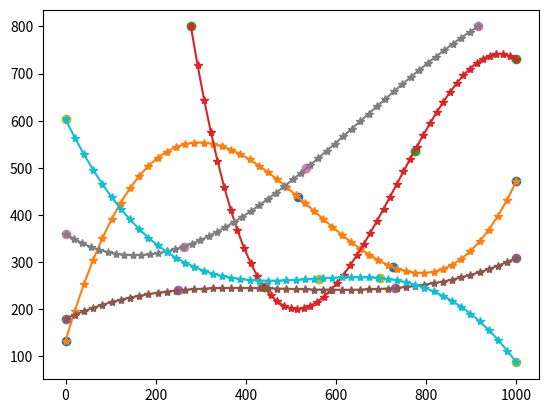

The script that saved this image:
import numpy as np
import random
from scipy.optimize import curve_fit
import matplotlib.pyplot as plt

# количество объектов
tracks_amount = 5
# на сколько пикселей рамка объектов может ложно смещаться (эмуляция не идеальной детекции)
random_range = 10
# с какой вероятностью объект на фрейме может быть не найдет детектором
bb_skip_percent = .7

width = 1000
height = 800
tracks = []
i = 0
cb_width = 120
cb_height = 100

def get_point_on_random_side(width, height):
    side = random.randint(0, 4)
    if side == 0:
        x = random.randint(0, width)
        y = 0
    elif side == 1:
        x = random.randint(0, width)
        y = height
    elif side == 2:
        x = 0
        y = random.randint(0, height)
    else:
        x = width
        y = random.randint(0, height)
    return x, y

def fun(x, a, b, c, d):
    return a * x + b * x ** 2 + c * x ** 3 + d

def objective(x, a, b, c, d, e, f):
    return (a * x) + (b * x ** 2) + (c * x ** 3) + (d * x ** 4) + (e * x ** 5) + f

def check_track(track):
    if all(el['x'] == track[0]['x'] for el in track):
        return False
    if all(el['y'] == track[0]['y'] for el in track):
        return False
    if not all(el['x'] >= 0 and el['x'] <= width for el in track):
        return False
    if not all(el['y'] >= 0 and el['y'] <= height for el in track):
        return False
    if (2 > track[0]['x'] > (width - 2) and 2 > track[0]['y'] > (width - 2)) or (2 > track[-1]['x'] > (width - 2) and 2 > track[-1]['y'] > (width - 2)):
        return False
    return True

def add_track_to_tracks(track, tracks, id):
    for i, p in enumerate(track):
        # a chance that detector missed object
        if random.random() < bb_skip_percent:
            bounding_box = []
        else:
            bounding_box = [
                              p['x'] - int(cb_width/2) + random.randint(-random_range, random_range),
                              p['y'] - cb_height + random.randint(-random_range, random_range),
                              p['x'] + int(cb_width/2) + random.randint(-random_range, random_range),
                              p['y'] + random.randint(-random_range, random_range)
                            ]
        if i < len(tracks):
            tracks[i]['data'].append({'cb_id': id, 'bounding_box': bounding_box,
                                      'x': p['x'], 'y': p['y'], 'track_id': None})
        else:
            tracks.append(
                {
                    'frame_id': len(tracks)+1,
                    'data': [{'cb_id': id, 'bounding_box': bounding_box,
                              'x': p['x'], 'y': p['y'], 'track_id': None}]
                }
            )
    return tracks

while i < tracks_amount:
    x, y = np.array([]), np.array([])
    p = get_point_on_random_side(width, height)
    x = np.append(x, p[0])
    y = np.append(y, p[1])
    x = np.append(x, random.randint(200, width - 200))
    y = np.append(y, random.randint(200, height - 200))
    x = np.append(x, random.randint(200, width - 200))
    y = np.append(y, random.randint(200, height - 200))
    p = get_point_on_random_side(width, height)
    x = np.append(x, p[0])
    y = np.append(y, p[1])
    num = random.randint(20, 50)

    coef, _ = curve_fit(fun, x, y)
    track = [{'x': int(x), 'y': int(y)} for x, y in
             zip(np.linspace(x[0], x[-1], num=num), fun(np.linspace(x[0], x[-1], num=num), *coef))]

    if check_track(track):
        plt.plot(x, y, 'o', label='Original points')
        plt.plot(np.linspace(x[0], x[-1]), fun(np.linspace(x[0], x[-1]), *coef), '*-')
        tracks = add_track_to_tracks(track, tracks, i)
        i += 1
plt.show()

print(f'country_balls_amount = {tracks_amount}')
print(f'track_data = {tracks}')
